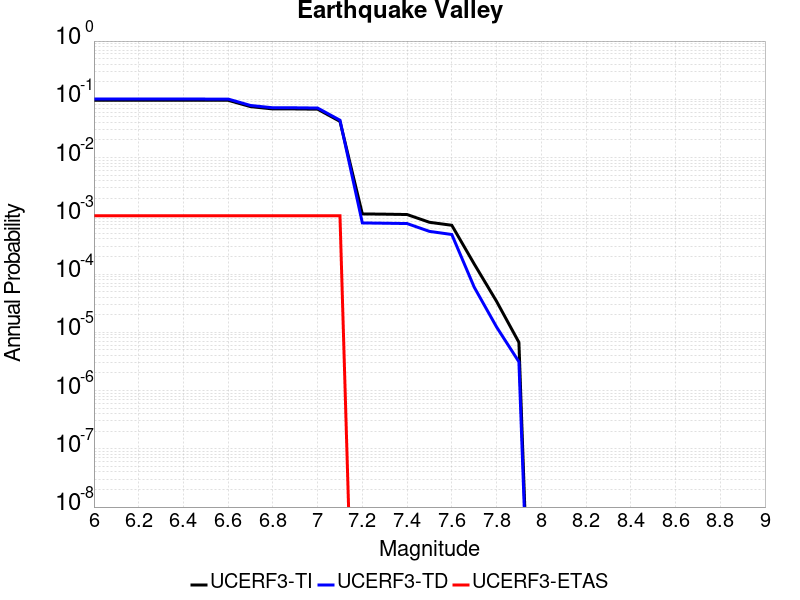

Source data for this figure (header and first rows):
Magnitude, UCERF3-TI Prob, UCERF3-TD Prob, UCERF3-ETAS Prob
6.0, 0.09635, 0.1011, 0.001
6.1, 0.09635, 0.1011, 0.001
6.2, 0.09635, 0.1011, 0.001
6.3, 0.09635, 0.1011, 0.001
6.4, 0.09635, 0.1011, 0.001
6.5, 0.09622, 0.101, 0.001
6.6, 0.09622, 0.101, 0.001
6.7, 0.07492, 0.07839, 0.001
6.8, 0.06836, 0.07152, 0.001
6.9, 0.06836, 0.07152, 0.001
7.0, 0.06769, 0.07083, 0.001
7.1, 0.04179, 0.0438, 0.001
7.2, 0.001078, 7.546533E-4, 0.0
7.3, 0.001067, 7.460511E-4, 0.0
7.4, 0.001052, 7.362744E-4, 0.0
7.5, 7.7444455E-4, 5.405695E-4, 0.0
7.6, 6.877821E-4, 4.7765046E-4, 0.0
7.7, 1.4927151E-4, 5.9724072E-5, 0.0
7.8, 3.405776E-5, 1.23653535E-5, 0.0
7.9, 6.730109E-6, 3.1155998E-6, 0.0
